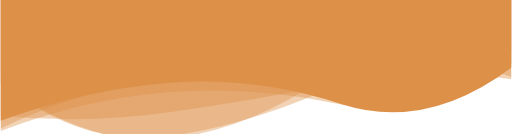
t = 0.00 s
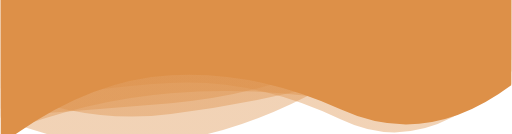
t = 2.08 s
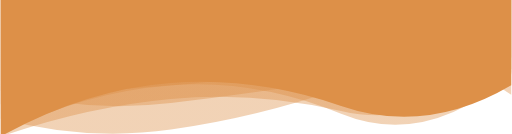
t = 3.12 s
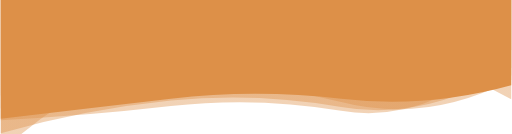
t = 5.21 s
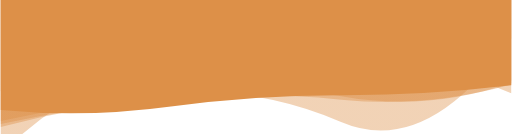
t = 6.25 s
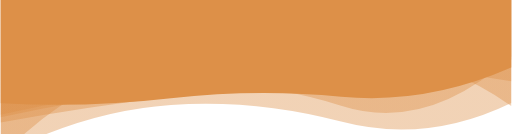
t = 8.34 s

The animated SVG that drew these frames (rendered in a browser with its animation timeline set to each time). Animation: 6 SMIL elements (animate=6); frames cover the first 8.34 s, repeats indefinitely.

<svg xmlns="http://www.w3.org/2000/svg" xmlns:xlink="http://www.w3.org/1999/xlink" style="margin:auto;display:block;z-index:1;position:relative" width="1916" height="703" preserveAspectRatio="xMidYMid" viewBox="0 0 1916 503">
        <g transform="translate(958,251.5) scale(1,1) translate(-958,-251.5)">
        <linearGradient id="lg-0.9445066558890232" x1="0" x2="1" y1="0" y2="0">
            <stop stop-color="#dd9048" offset="0"></stop>
            <stop stop-color="#dd9048" offset="1"></stop>
        </linearGradient>
        <path d="" fill="url(#lg-0.9445066558890232)" opacity="0.4">
            <animate attributeName="d" dur="12.5s" repeatCount="indefinite" keyTimes="0;0.333;0.667;1" calcmod="spline" keySplines="0.2 0 0.2 1;0.2 0 0.2 1;0.2 0 0.2 1" begin="0s" values="M0 0L 0 482.8071972008207Q 319.3333333333333 323.99382376928907  638.6666666666666 306.6459203046836T 1277.3333333333333 298.7278548243293T 1916 239.97363959745886L 1916 0 Z;M0 0L 0 523.0199132113324Q 319.3333333333333 426.4867064179464  638.6666666666666 392.69609449359336T 1277.3333333333333 455.94753180105187T 1916 208.34795468694094L 1916 0 Z;M0 0L 0 430.50804767915594Q 319.3333333333333 358.0164144153142  638.6666666666666 331.43055912151675T 1277.3333333333333 238.20191719895303T 1916 397.45616933504925L 1916 0 Z;M0 0L 0 482.8071972008207Q 319.3333333333333 323.99382376928907  638.6666666666666 306.6459203046836T 1277.3333333333333 298.7278548243293T 1916 239.97363959745886L 1916 0 Z"></animate>
        </path>
        <path d="" fill="url(#lg-0.9445066558890232)" opacity="0.4">
            <animate attributeName="d" dur="12.5s" repeatCount="indefinite" keyTimes="0;0.333;0.667;1" calcmod="spline" keySplines="0.2 0 0.2 1;0.2 0 0.2 1;0.2 0 0.2 1" begin="-2.0833333333333335s" values="M0 0L 0 426.66203554261665Q 319.3333333333333 354.5116033935792  638.6666666666666 310.70585972087963T 1277.3333333333333 335.5237064070763T 1916 280.4567667466269L 1916 0 Z;M0 0L 0 442.68069005238135Q 319.3333333333333 579.0691892465246  638.6666666666666 530.7342940283384T 1277.3333333333333 289.5504074178456T 1916 314.6765098020183L 1916 0 Z;M0 0L 0 454.02643563306225Q 319.3333333333333 386.3006372409243  638.6666666666666 353.72167491757574T 1277.3333333333333 458.32505987344473T 1916 145.43916087045932L 1916 0 Z;M0 0L 0 426.66203554261665Q 319.3333333333333 354.5116033935792  638.6666666666666 310.70585972087963T 1277.3333333333333 335.5237064070763T 1916 280.4567667466269L 1916 0 Z"></animate>
        </path>
        <path d="" fill="url(#lg-0.9445066558890232)" opacity="0.4">
            <animate attributeName="d" dur="12.5s" repeatCount="indefinite" keyTimes="0;0.333;0.667;1" calcmod="spline" keySplines="0.2 0 0.2 1;0.2 0 0.2 1;0.2 0 0.2 1" begin="-4.166666666666667s" values="M0 0L 0 582.07902375253Q 319.3333333333333 415.6108731534256  638.6666666666666 393.7706862255633T 1277.3333333333333 456.6848490277545T 1916 386.62468915079035L 1916 0 Z;M0 0L 0 314.33401439988637Q 319.3333333333333 559.9151015006975  638.6666666666666 511.0111504156132T 1277.3333333333333 312.2353597067477T 1916 288.9052973127107L 1916 0 Z;M0 0L 0 348.2627775303758Q 319.3333333333333 378.8632073682919  638.6666666666666 345.3375237332424T 1277.3333333333333 291.71246342588927T 1916 248.77325695020838L 1916 0 Z;M0 0L 0 582.07902375253Q 319.3333333333333 415.6108731534256  638.6666666666666 393.7706862255633T 1277.3333333333333 456.6848490277545T 1916 386.62468915079035L 1916 0 Z"></animate>
        </path>
        <path d="" fill="url(#lg-0.9445066558890232)" opacity="1">
            <animate attributeName="d" dur="12.5s" repeatCount="indefinite" keyTimes="0;0.333;0.667;1" calcmod="spline" keySplines="0.2 0 0.2 1;0.2 0 0.2 1;0.2 0 0.2 1" begin="-6.25s" values="M0 0L 0 412.6402810687952Q 319.3333333333333 443.1011738877635  638.6666666666666 399.68319884517706T 1277.3333333333333 357.14814784650525T 1916 319.97878110736247L 1916 0 Z;M0 0L 0 362.4672441101503Q 319.3333333333333 368.3692679074053  638.6666666666666 338.22072012244763T 1277.3333333333333 368.6974927893753T 1916 187.88010937182685L 1916 0 Z;M0 0L 0 544.7788573636533Q 319.3333333333333 299.71443392296425  638.6666666666666 282.3288285487853T 1277.3333333333333 411.29282207398325T 1916 320.15778175250534L 1916 0 Z;M0 0L 0 412.6402810687952Q 319.3333333333333 443.1011738877635  638.6666666666666 399.68319884517706T 1277.3333333333333 357.14814784650525T 1916 319.97878110736247L 1916 0 Z"></animate>
        </path>
        <path d="" fill="url(#lg-0.9445066558890232)" opacity="0.4">
            <animate attributeName="d" dur="12.5s" repeatCount="indefinite" keyTimes="0;0.333;0.667;1" calcmod="spline" keySplines="0.2 0 0.2 1;0.2 0 0.2 1;0.2 0 0.2 1" begin="-8.333333333333334s" values="M0 0L 0 566.7771371394394Q 319.3333333333333 273.0769400268158  638.6666666666666 254.39510468009743T 1277.3333333333333 205.89288678401812T 1916 394.9499774201299L 1916 0 Z;M0 0L 0 585.762836224837Q 319.3333333333333 265.71863042883444  638.6666666666666 241.83675465912094T 1277.3333333333333 234.5666273264527T 1916 305.3026499525465L 1916 0 Z;M0 0L 0 307.5086557724755Q 319.3333333333333 553.6949835966238  638.6666666666666 519.5017271350223T 1277.3333333333333 247.16031985197424T 1916 238.101229413426L 1916 0 Z;M0 0L 0 566.7771371394394Q 319.3333333333333 273.0769400268158  638.6666666666666 254.39510468009743T 1277.3333333333333 205.89288678401812T 1916 394.9499774201299L 1916 0 Z"></animate>
        </path>
        <path d="" fill="url(#lg-0.9445066558890232)" opacity="0.4">
            <animate attributeName="d" dur="12.5s" repeatCount="indefinite" keyTimes="0;0.333;0.667;1" calcmod="spline" keySplines="0.2 0 0.2 1;0.2 0 0.2 1;0.2 0 0.2 1" begin="-10.416666666666666s" values="M0 0L 0 406.9990719336493Q 319.3333333333333 326.94524588288505  638.6666666666666 311.1774421781927T 1277.3333333333333 448.8023158507013T 1916 267.92472903715077L 1916 0 Z;M0 0L 0 342.6982987010372Q 319.3333333333333 390.3553853490225  638.6666666666666 346.5736661733141T 1277.3333333333333 361.384195211815T 1916 311.69377033482533L 1916 0 Z;M0 0L 0 576.1348302336258Q 319.3333333333333 411.907056100066  638.6666666666666 379.60429099064027T 1277.3333333333333 335.52245671260596T 1916 134.64374611323115L 1916 0 Z;M0 0L 0 406.9990719336493Q 319.3333333333333 326.94524588288505  638.6666666666666 311.1774421781927T 1277.3333333333333 448.8023158507013T 1916 267.92472903715077L 1916 0 Z"></animate>
        </path>
    </g>
</svg>
